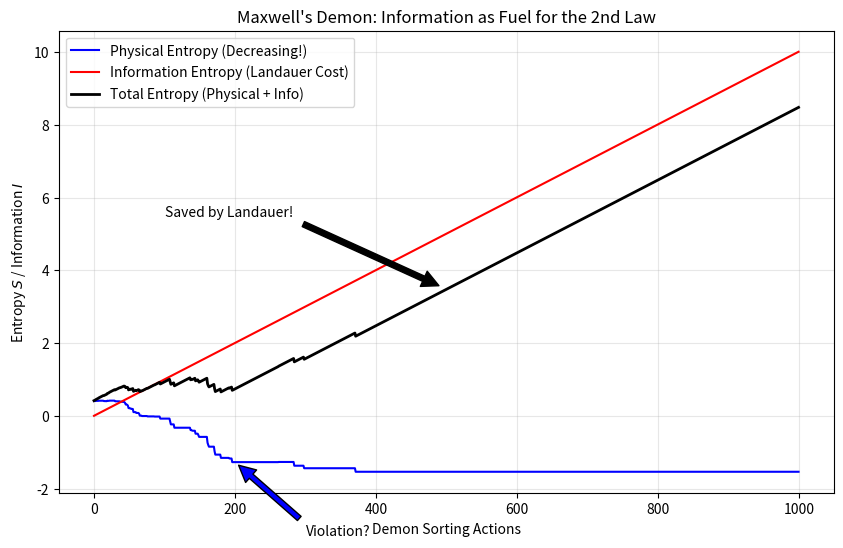

The script that saved this image: (Note: this script raises an exception after producing the figure.)
import numpy as np
import matplotlib.pyplot as plt

def simulate_maxwell_demon(n_particles=100, steps=1000):
    """
    Simulates Maxwell's Demon: A microscopic entity that sorts particles by speed.
    This reduces entropy without apparent work.
    We track Entropy and the 'Information Cost' to save the 2nd Law.
    """
    # Initialize particles in two boxes (Left and Right)
    # v_x follows a Maxwell-Boltzmann distribution
    velocities = np.random.normal(0, 1.0, n_particles)
    positions = np.zeros(n_particles) # 0 for Left, 1 for Right
    
    # Half on left, half on right
    positions[n_particles//2:] = 1
    
    entropy_history = []
    info_cost_history = []
    
    current_info_bits = 0

    print(f"Maxwell's Demon starting the sort of {n_particles} particles...")

    for i in range(steps):
        # 1. Calculate Entropy: S = -sum(p * log(p))
        # Based on temperature (variance of velocities) in each box
        v_left = velocities[positions == 0]
        v_right = velocities[positions == 1]
        
        # Approximate entropy as the variance (T) log
        s_left = np.log(np.var(v_left) + 1e-5) if len(v_left) > 0 else 0
        s_right = np.log(np.var(v_right) + 1e-5) if len(v_right) > 0 else 0
        total_s = (s_left + s_right)
        entropy_history.append(total_s)
        
        # 2. THE DEMON'S ACTION: Sort a random particle
        # If speed > average, move to Right box. If speed < average, move to Left box.
        idx = np.random.randint(0, n_particles)
        v = velocities[idx]
        
        # The demon MUST know the speed (Information Acquisition)
        current_info_bits += 1 # 1 bit of info used to sort
        info_cost_history.append(current_info_bits * 0.01) # Scale to match S units
        
        if v > 0: # Fast
            positions[idx] = 1 # Move to Right
        else: # Slow
            positions[idx] = 0 # Move to Left

    plt.figure(figsize=(10, 6))
    plt.plot(entropy_history, color='blue', label='Physical Entropy (Decreasing!)')
    plt.plot(info_cost_history, color='red', label='Information Entropy (Landauer Cost)')
    
    # The Total Entropy (Physical + Information) never decreases
    total_entropy = np.array(entropy_history) + np.array(info_cost_history)
    plt.plot(total_entropy, color='black', lw=2, label='Total Entropy (Physical + Info)')
    
    plt.title("Maxwell's Demon: Information as Fuel for the 2nd Law")
    plt.xlabel('Demon Sorting Actions')
    plt.ylabel('Entropy $S$ / Information $I$')
    plt.legend()
    plt.grid(True, alpha=0.3)
    
    plt.annotate('Violation?', xy=(200, entropy_history[200]), xytext=(300, entropy_history[200]-2),
                 arrowprops=dict(facecolor='blue', shrink=0.05))
    plt.annotate('Saved by Landauer!', xy=(500, total_entropy[500]), xytext=(100, total_entropy[500]+2),
                 arrowprops=dict(facecolor='black', shrink=0.05))

    plt.savefig('simulations/maxwell_demon.png')
    print("Plot saved to simulations/maxwell_demon.png")

if __name__ == "__main__":
    simulate_maxwell_demon()
